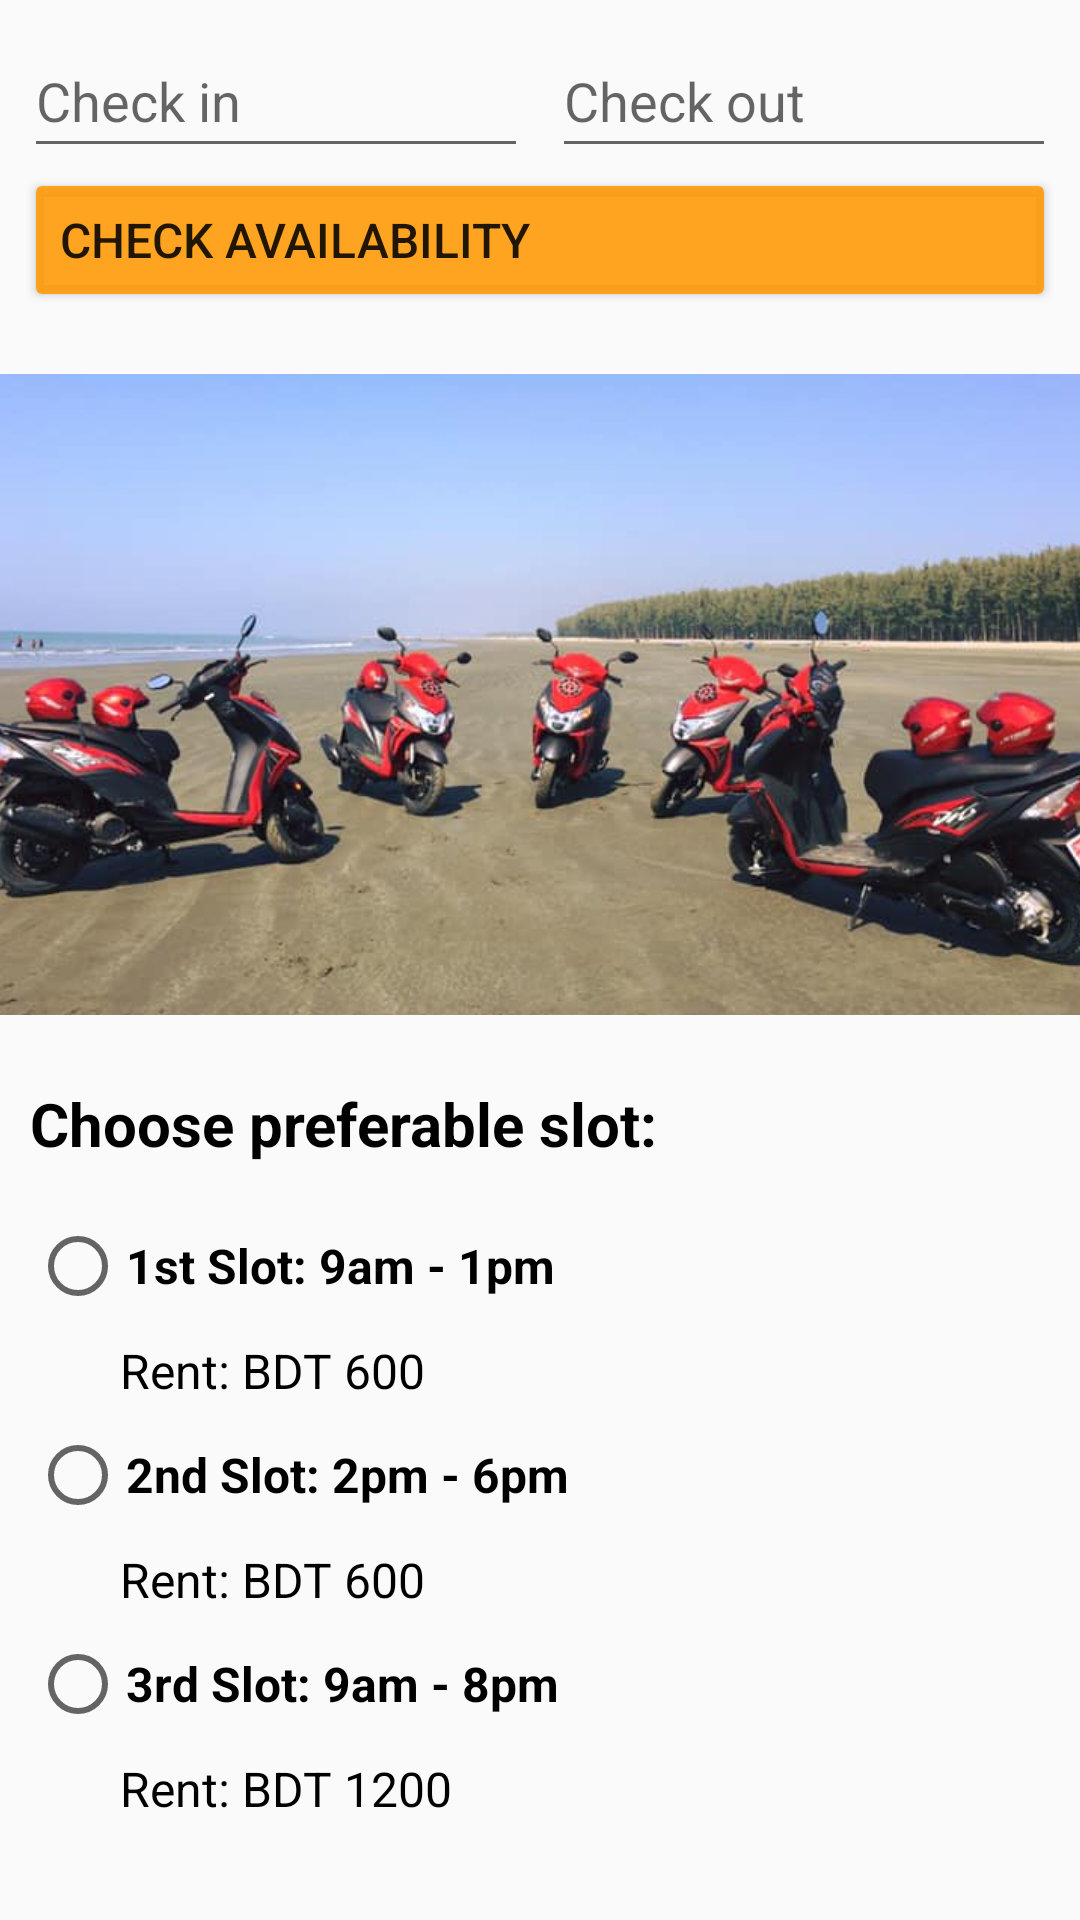

Produce the Android XML layout that renders to this screen, including the resource entries it uses.
<!-- AndroidManifest.xml: application theme Theme.TravelBD -->
<!-- res/layout/bikerent.xml -->
<?xml version="1.0" encoding="utf-8"?>
<androidx.constraintlayout.widget.ConstraintLayout xmlns:android="http://schemas.android.com/apk/res/android"
    xmlns:app="http://schemas.android.com/apk/res-auto"
    xmlns:tools="http://schemas.android.com/tools"
    android:layout_width="match_parent"
    android:layout_height="match_parent"
    android:layout_margin="10dp">

    <EditText
        android:id="@+id/bike_checkin"
        android:layout_width="0dp"
        android:layout_height="wrap_content"
        android:layout_marginStart="8dp"
        android:layout_marginTop="8dp"
        android:layout_marginEnd="4dp"
        android:drawableLeft="@drawable/ic_calendar"
        android:ems="10"
        android:hint="Check in"
        android:inputType="date"
        android:minHeight="48dp"
        android:visibility="visible"
        app:layout_constraintBottom_toBottomOf="@+id/bike_checkout"
        app:layout_constraintEnd_toStartOf="@+id/bike_checkout"
        app:layout_constraintHorizontal_weight="1"
        app:layout_constraintStart_toStartOf="parent"
        app:layout_constraintTop_toTopOf="parent" />

    <EditText
        android:id="@+id/bike_checkout"
        android:layout_width="0dp"
        android:layout_height="wrap_content"
        android:layout_marginStart="4dp"
        android:layout_marginTop="8dp"
        android:layout_marginEnd="8dp"
        android:drawableLeft="@drawable/ic_calendar"
        android:ems="10"
        android:hint="Check out"
        android:inputType="date"
        android:minHeight="48dp"
        app:layout_constraintBottom_toTopOf="@+id/bike_search"
        app:layout_constraintEnd_toEndOf="parent"
        app:layout_constraintHorizontal_weight="1"
        app:layout_constraintStart_toEndOf="@+id/bike_checkin"
        app:layout_constraintTop_toTopOf="parent" />

    <Button
        android:id="@+id/bike_search"
        android:layout_width="0dp"
        android:layout_height="wrap_content"
        android:backgroundTint="#DDFF9800"
        android:drawableRight="@drawable/ic_arrowright"
        android:text="Check availability"
        android:textAlignment="viewStart"
        android:textSize="16sp"
        app:layout_constraintEnd_toEndOf="@+id/bike_checkout"
        app:layout_constraintStart_toStartOf="@+id/bike_checkin"
        app:layout_constraintTop_toBottomOf="@+id/bike_checkout" />

    <ImageView
        android:id="@+id/image_bike"
        android:layout_width="377dp"
        android:layout_height="239dp"
        android:layout_marginTop="8dp"
        app:layout_constraintEnd_toEndOf="@+id/bike_search"
        app:layout_constraintStart_toStartOf="@+id/bike_search"
        app:layout_constraintTop_toBottomOf="@+id/bike_search"
        app:srcCompat="@drawable/bike_rent" />

    <TextView
        android:id="@+id/bike_slots"
        android:layout_width="match_parent"
        android:layout_height="wrap_content"
        android:layout_marginStart="10dp"
        android:layout_marginTop="10dp"
        android:layout_marginEnd="10dp"
        android:text="Choose preferable slot: "
        android:textAlignment="textStart"
        android:textColor="@color/black"
        android:textSize="20sp"
        android:textStyle="bold"
        app:layout_constraintEnd_toEndOf="@+id/image_bike"
        app:layout_constraintStart_toStartOf="@+id/image_bike"
        app:layout_constraintTop_toBottomOf="@+id/image_bike" />

    <RadioGroup
        android:layout_width="0dp"
        android:layout_height="wrap_content"
        android:layout_marginStart="10dp"
        android:layout_marginTop="10dp"
        android:layout_marginEnd="10dp"
        app:layout_constraintEnd_toEndOf="parent"
        app:layout_constraintHorizontal_bias="0.0"
        app:layout_constraintStart_toStartOf="parent"
        app:layout_constraintTop_toBottomOf="@+id/bike_slots" >

        <RadioButton
            android:id="@+id/btn_bikeslot1"
            android:layout_width="match_parent"
            android:layout_height="wrap_content"
            android:minHeight="48dp"
            android:text="1st Slot: 9am - 1pm"
            android:textAlignment="textStart"
            android:textSize="16sp"
            android:textStyle="bold" />

        <TextView
            android:layout_width="match_parent"
            android:layout_height="wrap_content"
            android:text="Rent: BDT 600"
            android:textAlignment="textStart"
            android:textSize="16sp"
            android:textColor="@color/black"
            android:layout_marginLeft="30dp"/>

        <RadioButton
            android:id="@+id/btn_bikeslot2"
            android:layout_width="match_parent"
            android:layout_height="wrap_content"
            android:minHeight="48dp"
            android:text="2nd Slot: 2pm - 6pm"
            android:textSize="16sp"
            android:textStyle="bold" />

        <TextView
            android:layout_width="wrap_content"
            android:layout_height="wrap_content"
            android:text="Rent: BDT 600"
            android:textSize="16sp"
            android:textColor="@color/black"
            android:layout_marginLeft="30dp" />

        <RadioButton
            android:id="@+id/btn_bikeslot3"
            android:layout_width="match_parent"
            android:layout_height="wrap_content"
            android:minHeight="48dp"
            android:text="3rd Slot: 9am - 8pm"
            android:textSize="16sp"
            android:textStyle="bold" />

        <TextView
            android:layout_width="wrap_content"
            android:layout_height="wrap_content"
            android:layout_marginLeft="30dp"
            android:text="Rent: BDT 1200"
            android:textColor="@color/black"
            android:textSize="16sp" />

    </RadioGroup>

</androidx.constraintlayout.widget.ConstraintLayout>
<!-- resources referenced by this layout -->
<resources>
  <!-- drawable bike_rent: jpg bitmap (drawable-v24, 81830 bytes) -->
  <style name="Theme.TravelBD" parent="Theme.AppCompat.Light.NoActionBar">
          
          <item name="colorPrimary">#7DD6FF</item>
          <item name="colorPrimaryVariant">@color/purple_700</item>
          <item name="colorOnPrimary">@color/black</item>
          
          <item name="colorSecondary">@color/teal_200</item>
          <item name="colorSecondaryVariant">@color/teal_700</item>
          <item name="colorOnSecondary">@color/black</item>
          
          <item name="android:statusBarColor" tools:targetApi="l">?attr/colorPrimaryVariant</item>
          
      </style>
  <!-- not gathered from this repository: default colours our renderer supplied (Android Studio template values) -->
  <color name="purple_700">#FF3700B3</color>
  <color name="teal_200">#FF03DAC5</color>
  <color name="teal_700">#FF018786</color>
  <color name="black">#FF000000</color>
</resources>
